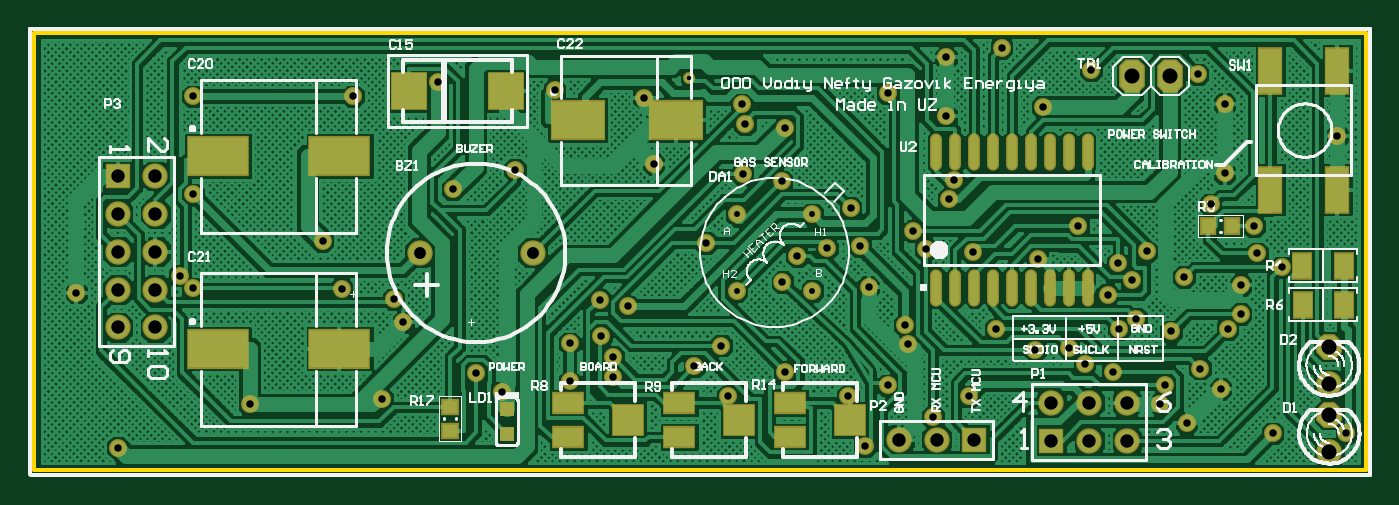
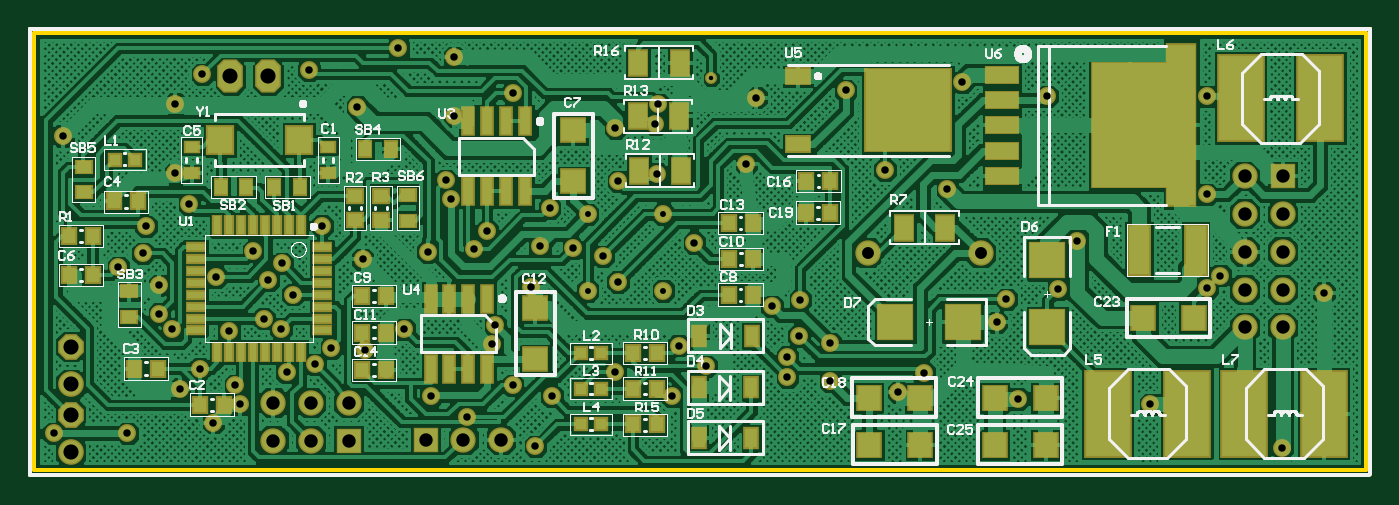
Circuit board: 11 layer files. Board 90.1 x 29.9 mm.
- bottom_copper: Uzcar.GBL (198053 bytes)
- bottom_silk: Uzcar.GBO (35391 bytes)
- paste: Uzcar.GBP (3264 bytes)
- bottom_mask: Uzcar.GBS (6141 bytes)
- outline: Uzcar.GKO (437 bytes)
- outline: Uzcar.GM1 (554 bytes)
- top_copper: Uzcar.GTL (164566 bytes)
- top_silk: Uzcar.GTO (42900 bytes)
- paste: Uzcar.GTP (1359 bytes)
- top_mask: Uzcar.GTS (4216 bytes)
- drill: cam.drl (1599 bytes)

=== bottom_copper: Uzcar.GBL (198053 bytes, source omitted) ===
=== bottom_silk: Uzcar.GBO (35391 bytes, source omitted) ===
=== paste: Uzcar.GBP ===
%FSTAX23Y23*%
%MOIN*%
%SFA1B1*%

%IPPOS*%
%ADD11R,0.047200X0.065000*%
%ADD14R,0.039400X0.035400*%
%ADD15R,0.035400X0.039400*%
%ADD22C,0.010000*%
%ADD27C,0.003900*%
%ADD36R,0.059800X0.063000*%
%ADD37R,0.063000X0.059800*%
%ADD38R,0.035400X0.027600*%
%ADD39R,0.033500X0.051200*%
%ADD40R,0.224400X0.216500*%
%ADD41R,0.063000X0.039400*%
%ADD42R,0.085000X0.042100*%
%ADD43R,0.200000X0.328000*%
%ADD44R,0.075200X0.425200*%
%ADD45R,0.028300X0.070100*%
%ADD46R,0.030000X0.030000*%
%ADD47R,0.040000X0.032000*%
%ADD48R,0.032000X0.040000*%
%ADD49R,0.047200X0.019700*%
%ADD50R,0.019700X0.047200*%
%ADD51R,0.090600X0.090600*%
%ADD52R,0.090600X0.090600*%
%ADD53R,0.055100X0.129900*%
%ADD54R,0.066900X0.070900*%
%ADD55R,0.118100X0.224400*%
%LNuzcar-1*%
%LPD*%
G54D11*
X03535Y02887D03*
X03425D03*
X04125Y03037D03*
X04235D03*
X04129Y03181D03*
X04239D03*
X04127Y03322D03*
X04237D03*
G54D14*
X04917Y02971D03*
Y02908D03*
X04987D03*
Y02971D03*
G54D15*
X03793Y02926D03*
X0373D03*
X0373Y03011D03*
X03793D03*
X04906Y0251D03*
X04969D03*
X03935Y02899D03*
X03998D03*
X04906Y02609D03*
X04969D03*
X03934Y02804D03*
X03997D03*
X04906Y02707D03*
X04969D03*
X03935Y02709D03*
X03998D03*
X05681Y02761D03*
X05744D03*
X05624Y02956D03*
X05561D03*
X05571Y02514D03*
X05508D03*
X05334Y02418D03*
X05397D03*
X04251Y02366D03*
X04188D03*
X04251Y02461D03*
X04188D03*
X04251Y02555D03*
X04188D03*
X05744Y02864D03*
X05681D03*
G54D22*
X02301Y02234D02*
Y03411D01*
X02304Y02232D02*
X05847D01*
X02301Y03411D02*
X05846D01*
Y02234D02*
Y03411D01*
G54D27*
X0346Y02636D02*
X03476D01*
X03468Y02629D02*
Y02644D01*
X03155Y02704D02*
Y02719D01*
X03148Y02712D02*
X03163D01*
G54D36*
X0316Y02312D03*
X03295D03*
X0316Y02437D03*
X03295D03*
X02902Y02648D03*
X02767D03*
X03493Y02437D03*
X03628D03*
X03491Y02312D03*
X03626D03*
G54D37*
X0451Y02673D03*
Y02538D03*
X04409Y03144D03*
Y03009D03*
G54D38*
X05419Y0303D03*
Y03101D03*
X05058Y0303D03*
Y03101D03*
G54D39*
X03937Y02601D03*
X04077D03*
X03938Y02464D03*
X04078D03*
X03938Y02331D03*
X04078D03*
G54D40*
X03524Y03197D03*
G54D41*
X03815Y03107D03*
Y03287D03*
G54D42*
X03276Y03023D03*
Y0309D03*
Y03157D03*
Y03224D03*
Y03291D03*
G54D43*
X02936Y03157D03*
G54D44*
X02801Y03157D03*
G54D45*
X04787Y02514D03*
X04737D03*
X04687D03*
X04637D03*
X04787Y02699D03*
X04737D03*
X04687D03*
X04637D03*
X04537Y03168D03*
X04587D03*
X04637D03*
X04687D03*
X04537Y02983D03*
X04587D03*
X04637D03*
X04687D03*
G54D46*
X04335Y02366D03*
X0439D03*
X04335Y02461D03*
X0439D03*
X04335Y02554D03*
X0439D03*
X05568Y03067D03*
X05623D03*
G54D47*
X04847Y02973D03*
Y02905D03*
X05705Y03048D03*
Y0298D03*
X05584Y02718D03*
Y0265D03*
G54D48*
X04892Y03094D03*
X0496D03*
X05274Y02995D03*
X05342D03*
X052D03*
X05133D03*
G54D49*
X05074Y02835D03*
Y02804D03*
Y02772D03*
Y02741D03*
Y02709D03*
Y02678D03*
Y02646D03*
Y02615D03*
X05408D03*
Y02646D03*
Y02678D03*
Y02709D03*
Y02741D03*
Y02772D03*
Y02804D03*
Y02835D03*
G54D50*
X05131Y02558D03*
X05162D03*
X05194D03*
X05225D03*
X05257D03*
X05288D03*
X0532D03*
X05351D03*
Y02893D03*
X0532D03*
X05288D03*
X05257D03*
X05225D03*
X05194D03*
X05162D03*
X05131D03*
G54D51*
X03379Y02636D03*
X03557D03*
G54D52*
X03155Y028D03*
Y02623D03*
G54D53*
X02912Y02827D03*
X02763D03*
G54D54*
X05135Y03118D03*
X05343D03*
G54D55*
X02424Y02395D03*
X02634D03*
X02434Y03229D03*
X02644D03*
X02786Y02395D03*
X02996D03*
M02*
=== bottom_mask: Uzcar.GBS (6141 bytes, source omitted) ===
=== outline: Uzcar.GKO ===
%FSTAX23Y23*%
%MOIN*%
%SFA1B1*%

%IPPOS*%
%ADD22C,0.010000*%
%ADD27C,0.003900*%
%LNuzcar-1*%
%LPD*%
G54D22*
X02313Y03402D02*
X05836D01*
Y02245D02*
Y03402D01*
X02313Y02245D02*
X05836D01*
X02313D02*
Y03402D01*
X02301Y02234D02*
Y03411D01*
X02304Y02232D02*
X05847D01*
X02301Y03411D02*
X05846D01*
Y02234D02*
Y03411D01*
G54D27*
X0346Y02636D02*
X03476D01*
X03468Y02629D02*
Y02644D01*
X03155Y02704D02*
Y02719D01*
X03148Y02712D02*
X03163D01*
M02*
=== outline: Uzcar.GM1 ===
%FSTAX23Y23*%
%MOIN*%
%SFA1B1*%

%IPPOS*%
%ADD22C,0.010000*%
%ADD27C,0.003900*%
%LNuzcar-1*%
%LPD*%
G54D22*
X02301Y02234D02*
Y03411D01*
X02304Y02232D02*
X05847D01*
X02301Y03411D02*
X05846D01*
Y02234D02*
Y03411D01*
X02301Y02234D02*
Y03411D01*
X02304Y02232D02*
X05847D01*
X02301Y03411D02*
X05846D01*
Y02234D02*
Y03411D01*
G54D27*
X0346Y02636D02*
X03476D01*
X03468Y02629D02*
Y02644D01*
X03155Y02704D02*
Y02719D01*
X03148Y02712D02*
X03163D01*
X0346Y02636D02*
X03476D01*
X03468Y02629D02*
Y02644D01*
X03155Y02704D02*
Y02719D01*
X03148Y02712D02*
X03163D01*
M02*
=== top_copper: Uzcar.GTL (164566 bytes, source omitted) ===
=== top_silk: Uzcar.GTO (42900 bytes, source omitted) ===
=== paste: Uzcar.GTP ===
%FSTAX23Y23*%
%MOIN*%
%SFA1B1*%

%IPPOS*%
%ADD11R,0.047200X0.065000*%
%ADD12R,0.059100X0.118100*%
%ADD13O,0.023600X0.090600*%
%ADD14R,0.039400X0.035400*%
%ADD15R,0.035400X0.039400*%
%ADD16R,0.039400X0.039400*%
%ADD17R,0.078700X0.051200*%
%ADD18R,0.078700X0.078700*%
%ADD19R,0.090000X0.094500*%
%ADD20R,0.137800X0.098400*%
%ADD21R,0.157500X0.098400*%
%ADD22C,0.010000*%
%ADD27C,0.003900*%
%LNuzcar-1*%
%LPD*%
G54D11*
X05777Y02786D03*
X05667D03*
X05778Y02682D03*
X05668D03*
G54D12*
X0576Y02987D03*
Y03302D03*
X05583D03*
Y02987D03*
G54D13*
X04699Y02728D03*
X04749D03*
X04799D03*
X04849D03*
X04899D03*
X04949D03*
X04999D03*
X05049D03*
X05099D03*
X04699Y03087D03*
X04749D03*
X04799D03*
X04849D03*
X04899D03*
X04949D03*
X04999D03*
X05049D03*
X05099D03*
G54D14*
X03413Y0235D03*
Y02413D03*
G54D15*
X05482Y0289D03*
X05419D03*
G54D16*
X03563Y02408D03*
Y02341D03*
G54D17*
X04313Y02424D03*
Y02333D03*
X04019Y02424D03*
Y02333D03*
X03725Y02424D03*
Y02333D03*
G54D18*
X0447Y02378D03*
X04177D03*
X03883D03*
G54D19*
X0356Y03248D03*
X03304D03*
G54D20*
X0375Y03172D03*
X0401D03*
G54D21*
X02798Y02567D03*
X0312D03*
X02798Y03077D03*
X0312D03*
G54D22*
X02301Y02234D02*
Y03411D01*
X02304Y02232D02*
X05847D01*
X02301Y03411D02*
X05846D01*
Y02234D02*
Y03411D01*
G54D27*
X0346Y02636D02*
X03476D01*
X03468Y02629D02*
Y02644D01*
X03155Y02704D02*
Y02719D01*
X03148Y02712D02*
X03163D01*
M02*
=== top_mask: Uzcar.GTS ===
%FSTAX23Y23*%
%MOIN*%
%SFA1B1*%

%IPPOS*%
%AMD85*
4,1,8,-0.034000,-0.014100,-0.014100,-0.034000,0.014100,-0.034000,0.034000,-0.014100,0.034000,0.014100,0.014100,0.034000,-0.014100,0.034000,-0.034000,0.014100,-0.034000,-0.014100,0.0*
%
%AMD88*
4,1,8,0.034000,-0.027000,0.034000,0.027000,0.017000,0.044000,-0.017000,0.044000,-0.034000,0.027000,-0.034000,-0.027000,-0.017000,-0.044000,0.017000,-0.044000,0.034000,-0.027000,0.0*
%
%ADD16R,0.039400X0.039400*%
%ADD22C,0.010000*%
%ADD27C,0.003900*%
%ADD72R,0.055200X0.073000*%
%ADD73R,0.067100X0.126100*%
%ADD74O,0.031600X0.098600*%
%ADD75R,0.047400X0.043400*%
%ADD76R,0.043400X0.047400*%
%ADD77R,0.086700X0.059200*%
%ADD78R,0.086700X0.086700*%
%ADD79R,0.098000X0.102500*%
%ADD80R,0.145800X0.106400*%
%ADD81R,0.165500X0.106400*%
%ADD82C,0.047400*%
%ADD83C,0.067100*%
%ADD84C,0.068000*%
G04~CAMADD=85~4~0.0~0.0~680.0~680.0~0.0~199.2~0~0.0~0.0~0.0~0.0~0~0.0~0.0~0.0~0.0~0~0.0~0.0~0.0~135.0~680.0~680.0*
%ADD85D85*%
%ADD86R,0.067100X0.067100*%
%ADD87R,0.067100X0.067100*%
G04~CAMADD=88~4~0.0~0.0~880.0~680.0~0.0~170.0~0~0.0~0.0~0.0~0.0~0~0.0~0.0~0.0~0.0~0~0.0~0.0~0.0~270.0~680.0~880.0*
%ADD88D88*%
%ADD89C,0.031600*%
%LNuzcar-1*%
%LPD*%
G54D16*
X03563Y02408D03*
Y02341D03*
G54D22*
X02301Y02234D02*
Y03411D01*
X02304Y02232D02*
X05847D01*
X02301Y03411D02*
X05846D01*
Y02234D02*
Y03411D01*
G54D27*
X0346Y02636D02*
X03476D01*
X03468Y02629D02*
Y02644D01*
X03155Y02704D02*
Y02719D01*
X03148Y02712D02*
X03163D01*
G54D72*
X05777Y02786D03*
X05667D03*
X05778Y02682D03*
X05668D03*
G54D73*
X0576Y02987D03*
Y03302D03*
X05583D03*
Y02987D03*
G54D74*
X04699Y02728D03*
X04749D03*
X04799D03*
X04849D03*
X04899D03*
X04949D03*
X04999D03*
X05049D03*
X05099D03*
X04699Y03087D03*
X04749D03*
X04799D03*
X04849D03*
X04899D03*
X04949D03*
X04999D03*
X05049D03*
X05099D03*
G54D75*
X03413Y0235D03*
Y02413D03*
G54D76*
X05482Y0289D03*
X05419D03*
G54D77*
X04313Y02424D03*
Y02333D03*
X04019Y02424D03*
Y02333D03*
X03725Y02424D03*
Y02333D03*
G54D78*
X0447Y02378D03*
X04177D03*
X03883D03*
G54D79*
X0356Y03248D03*
X03304D03*
G54D80*
X0375Y03172D03*
X0401D03*
G54D81*
X02798Y02567D03*
X0312D03*
X02798Y03077D03*
X0312D03*
G54D82*
X04171Y02922D03*
X04371D03*
Y0272D03*
X04171D03*
X03156Y03235D03*
X03289Y02636D03*
X02883Y02419D03*
X04967Y02803D03*
X03076Y02851D03*
X04148Y02441D03*
X0554Y0289D03*
X05613Y02782D03*
X05292Y02421D03*
X05362Y02371D03*
X05451Y0246D03*
X02732Y02727D03*
X03126Y02725D03*
X05589Y02343D03*
X05784D03*
X04872Y03362D03*
X0505Y02569D03*
X04059Y0252D03*
X03843Y02492D03*
X0518Y02792D03*
X05216Y02747D03*
X05304Y0247D03*
X03689Y0325D03*
X05256Y02824D03*
X04638Y02878D03*
X05228Y02646D03*
X05462Y0303D03*
X0576Y0313D03*
X0429Y0301D03*
X03585Y0304D03*
X03729Y0248D03*
Y02581D03*
X03813Y02601D03*
X03264Y02698D03*
X0433Y02811D03*
X04961Y02563D03*
X04672Y02829D03*
X0342Y02988D03*
X04725Y03337D03*
Y03183D03*
X05391Y03293D03*
X05092Y02525D03*
X05397Y02514D03*
X05152Y02709D03*
X05183Y02619D03*
X04856Y02618D03*
X0547Y02619D03*
X05109Y03304D03*
X05425Y02948D03*
X04795Y02823D03*
X05074Y02892D03*
X04193Y0316D03*
X04187Y03029D03*
X0532Y02612D03*
X05505Y02659D03*
X05548Y02819D03*
X04981Y03206D03*
X04298Y03151D03*
X02534Y02305D03*
X04466Y02441D03*
X03844Y02545D03*
X03482Y02501D03*
X05167Y02504D03*
X0441Y02833D03*
X04747Y03012D03*
X03809Y02696D03*
X0413Y02574D03*
X0338Y03272D03*
X02698Y0276D03*
X04292Y02743D03*
X0451Y02309D03*
X0457Y0247D03*
X04472Y02939D03*
X0409Y02847D03*
X04299Y02506D03*
X04691Y02386D03*
X0457Y03242D03*
X05355Y02757D03*
X04625Y0258D03*
X0452Y0273D03*
X05505Y02734D03*
X03952Y03055D03*
X05462Y03214D03*
X02424Y02715D03*
X03884Y02679D03*
X02733Y02975D03*
X04732Y02963D03*
X04498Y02837D03*
X04616Y02629D03*
X04786Y02441D03*
X02733Y03235D03*
X03926Y03231D03*
X04184Y03213D03*
X0355Y02452D03*
X03233Y02434D03*
G54D83*
X03332Y0282D03*
X03631D03*
X05203Y02423D03*
X05103D03*
X05003D03*
X05203Y02323D03*
X05103D03*
X046Y02326D03*
X047D03*
X02633Y03023D03*
X02533Y02923D03*
X02633D03*
X02533Y02823D03*
X02633D03*
X02533Y02723D03*
X02633D03*
X02533Y02623D03*
X02633D03*
G54D84*
X05739Y02292D03*
X05738Y02472D03*
G54D85*
X05739Y02392D03*
X05738Y02572D03*
G54D86*
X05003Y02323D03*
X048Y02326D03*
G54D87*
X02533Y03023D03*
G54D88*
X05217Y03287D03*
X05317D03*
G54D89*
X04045Y03282D03*
M02*
=== drill: cam.drl ===
G92
M48
INCH,LZ
FMAT,2
T01C0.0118
T02C0.0157
T03C0.0197
T04C0.0315
T05C0.0354
T06C0.0400
DETECT,ON
%
G90
T01
X04045Y03282
T02
X04171Y0272
X04371
Y02922
X04171
T03
X02883Y02419
X02732Y02727
X02698Y0276
X02733Y02975
X02424Y02715
X02534Y02305
X03844Y02545
X03843Y02492
X03729Y0248
Y02581
X03813Y02601
X03809Y02696
X03884Y02679
X0342Y02988
X03264Y02698
X03289Y02636
X03126Y02725
X03233Y02434
X03482Y02501
X0355Y02452
X03076Y02851
X04691Y02386
X04786Y02441
X04856Y02618
X04961Y02563
X04967Y02803
X04795Y02823
X04732Y02963
X04672Y02829
X04638Y02878
X04498Y02837
X0441Y02833
X0433Y02811
X04292Y02743
X0452Y0273
X04616Y02629
X04625Y0258
X0457Y0247
X04466Y02441
X0451Y02309
X04299Y02506
X04148Y02441
X0413Y02574
X04059Y0252
X0409Y02847
X04472Y02939
X0505Y02569
X05092Y02525
X05167Y02504
X05183Y02619
X05228Y02646
X05216Y02747
X0518Y02792
X05256Y02824
X05355Y02757
X05505Y02734
Y02659
X0547Y02619
X0532Y02612
X05304Y0247
X05292Y02421
X05362Y02371
X05451Y0246
X05397Y02514
X05589Y02343
X05784
X05613Y02782
X05548Y02819
X0554Y0289
X05425Y02948
X05074Y02892
X05152Y02709
X05462Y0303
X05109Y03304
X05391Y03293
X05462Y03214
X0576Y0313
X04747Y03012
X04187Y03029
X0429Y0301
X04184Y03213
X04193Y0316
X04298Y03151
X0457Y03242
X04725Y03183
Y03337
X04872Y03362
X04981Y03206
X03952Y03055
X03585Y0304
X03156Y03235
X0338Y03272
X03689Y0325
X03926Y03231
X02733Y03235
T04
X03332Y0282
X03631
T05
X02633Y02623
Y02723
Y02823
Y02923
X02533
Y02823
Y02723
Y02623
X047Y02326
X048
X05003Y02323
Y02423
X046Y02326
X05103Y02423
X05203
Y02323
X05103
X02633Y03023
X02533
T06
X05739Y02292
Y02392
X05738Y02472
Y02572
X05317Y03287
X05217
M30

